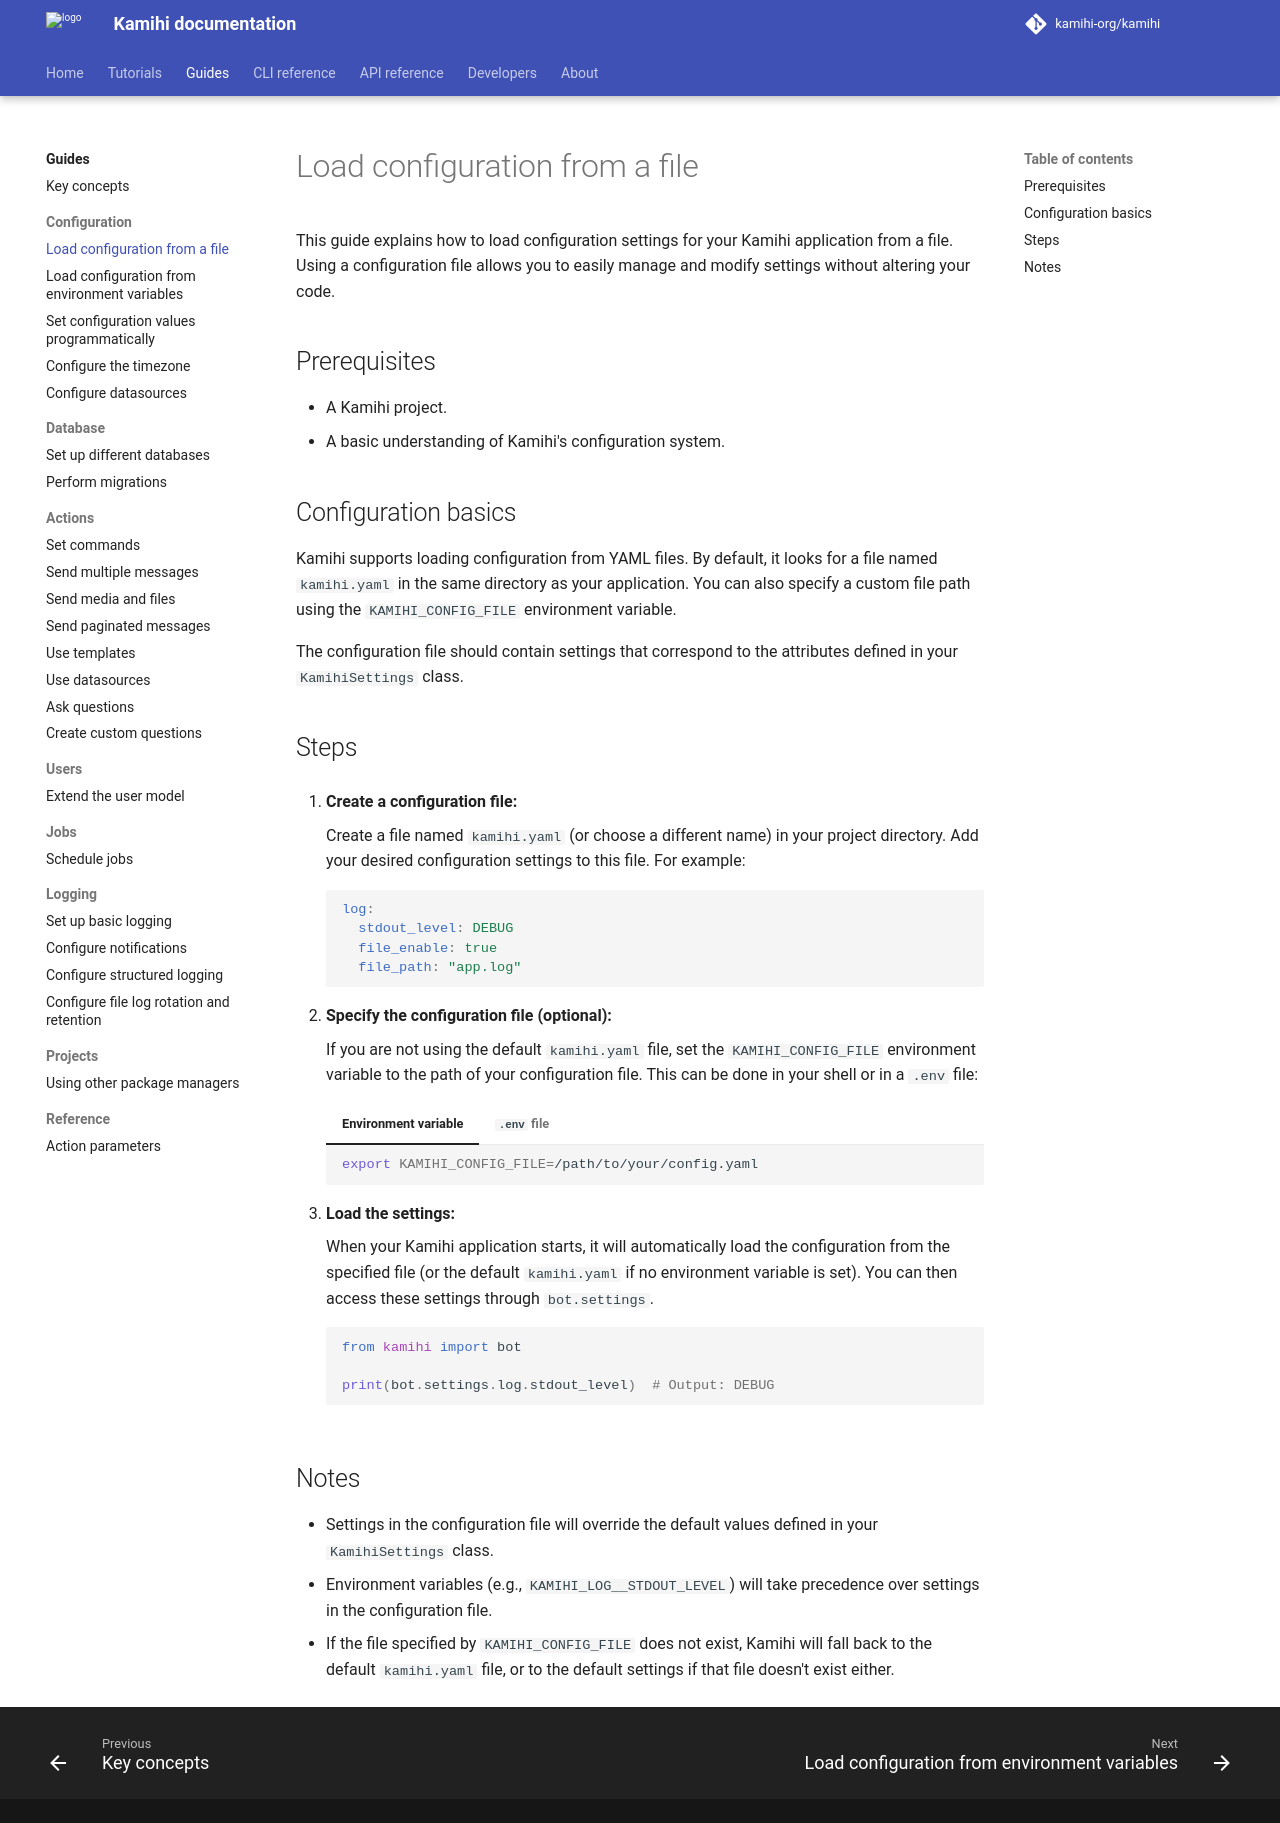

repository: kamihi-org/kamihi · page: 5.5.1/guides/config/load-file/index.html · generator: mkdocs

This guide explains how to load configuration settings for your Kamihi application from a file. Using a configuration file allows you to easily manage and modify settings without altering your code.

## Prerequisites

- A Kamihi project.
- A basic understanding of Kamihi's configuration system.

## Configuration basics

Kamihi supports loading configuration from YAML files. By default, it looks for a file named `kamihi.yaml` in the same directory as your application. You can also specify a custom file path using the `KAMIHI_CONFIG_FILE` environment variable.

The configuration file should contain settings that correspond to the attributes defined in your `KamihiSettings` class.

## Steps

1.  **Create a configuration file:**

    Create a file named `kamihi.yaml` (or choose a different name) in your project directory. Add your desired configuration settings to this file. For example:

    ```yaml
    log:
      stdout_level: DEBUG
      file_enable: true
      file_path: "app.log"
    ```

2.  **Specify the configuration file (optional):**

    If you are not using the default `kamihi.yaml` file, set the `KAMIHI_CONFIG_FILE` environment variable to the path of your configuration file. This can be done in your shell or in a `.env` file:

    === "Environment variable"
        ```bash
        export KAMIHI_CONFIG_FILE=/path/to/your/config.yaml
        ```

    === "`.env` file"
        ```env
        KAMIHI_CONFIG_FILE=/path/to/your/config.yaml
        ```

3.  **Load the settings:**

    When your Kamihi application starts, it will automatically load the configuration from the specified file (or the default `kamihi.yaml` if no environment variable is set).  You can then access these settings through `bot.settings`.

    ```python
    from kamihi import bot

    print(bot.settings.log.stdout_level)  # Output: DEBUG
    ```

## Notes

-   Settings in the configuration file will override the default values defined in your `KamihiSettings` class.
-   Environment variables (e.g., `KAMIHI_LOG__STDOUT_LEVEL`) will take precedence over settings in the configuration file.
-   If the file specified by `KAMIHI_CONFIG_FILE` does not exist, Kamihi will fall back to the default `kamihi.yaml` file, or to the default settings if that file doesn't exist either.
